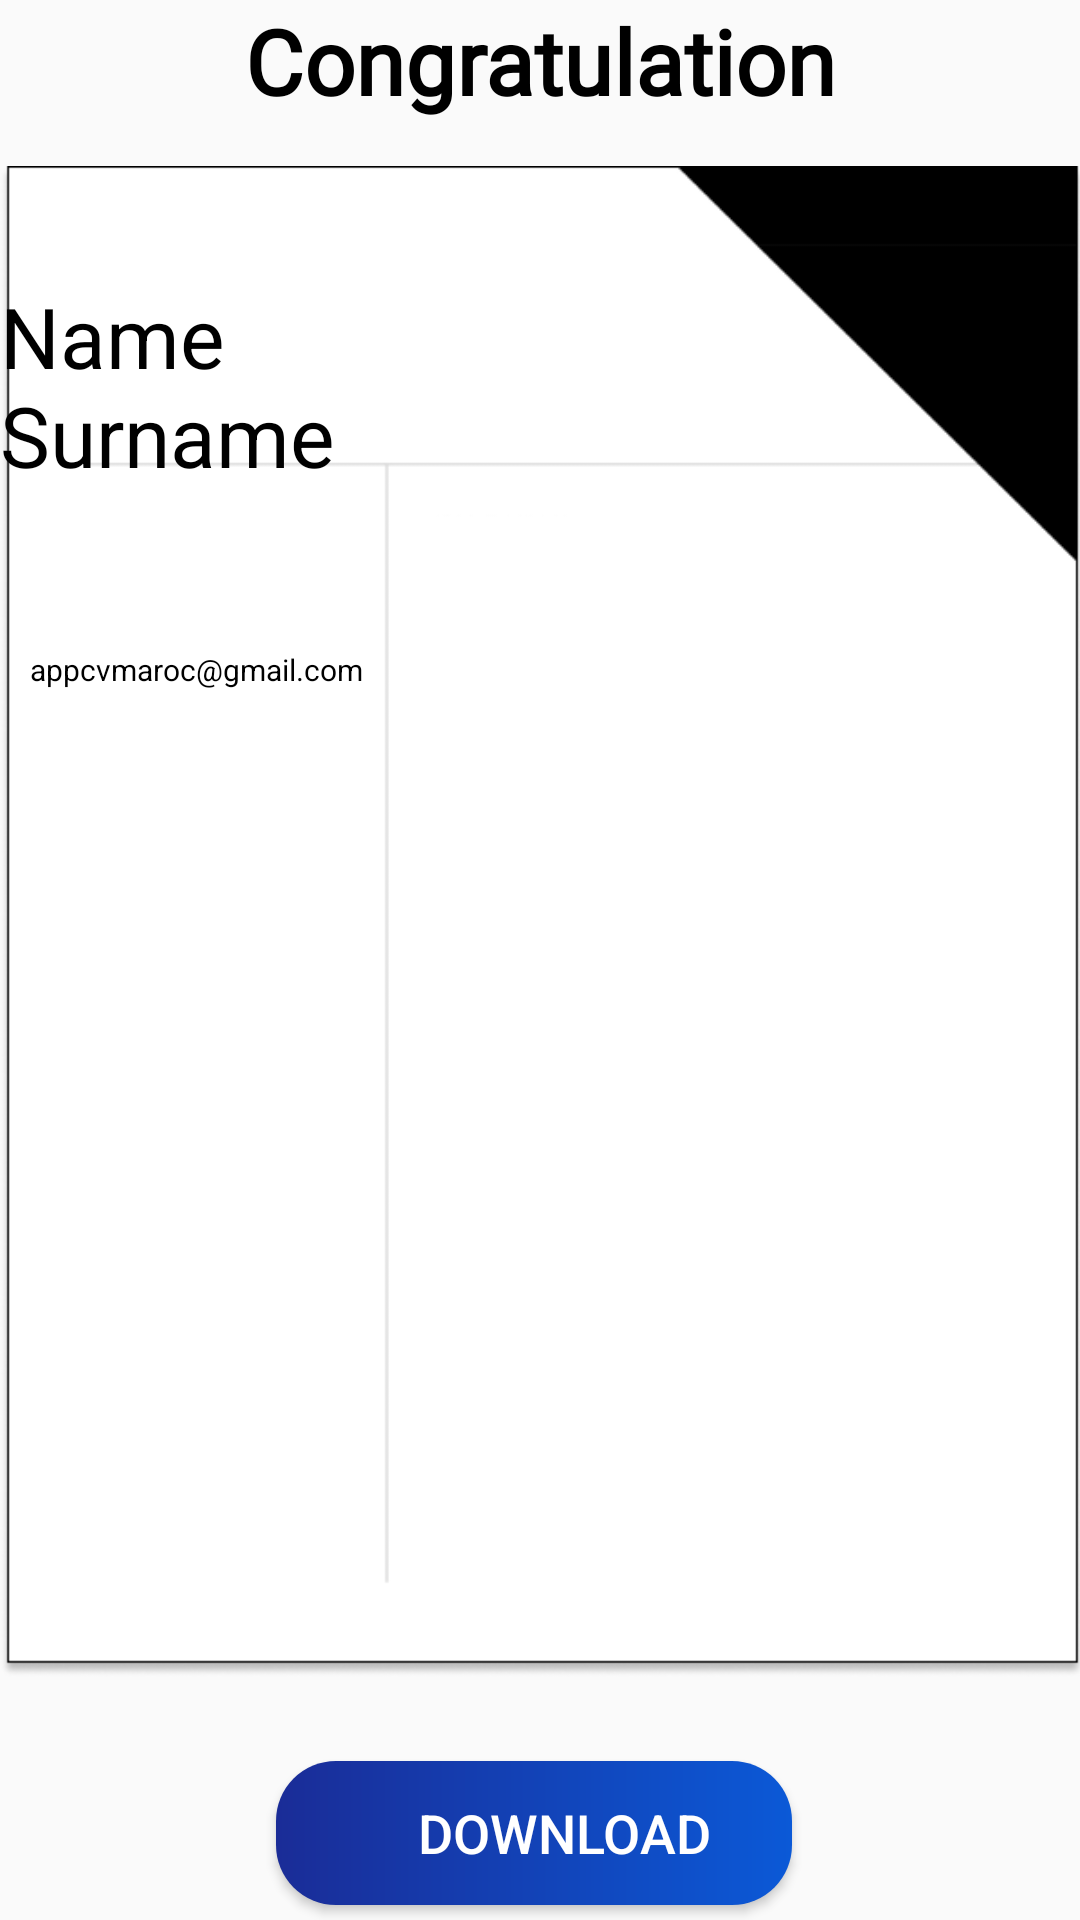

Write the Android layout XML for this screen, with the resource values it uses.
<!-- AndroidManifest.xml: application theme Theme.CVmaroc -->
<!-- res/layout/cv_view6.xml -->
<?xml version="1.0" encoding="utf-8"?>
<RelativeLayout
    xmlns:android="http://schemas.android.com/apk/res/android"
    xmlns:app="http://schemas.android.com/apk/res-auto"
    xmlns:card_view="http://schemas.android.com/apk/res-auto"
    xmlns:tools="http://schemas.android.com/tools"
    android:layout_width="match_parent"
    android:layout_height="match_parent">


    <TextView
        android:id="@+id/tv"
        android:layout_width="match_parent"
        android:layout_height="wrap_content"
        android:layout_alignParentStart="true"
        android:layout_alignParentTop="true"
        android:fontFamily="@font/opensance"
        android:gravity="center"
        android:text="Congratulation"
        android:textColor="@color/black"
        android:textSize="30sp"
        android:textStyle="bold" />

    <LinearLayout
        android:id="@+id/layout_cv"
        android:layout_width="600dp"
        android:layout_height="wrap_content"
        android:layout_above="@+id/btn_download"
        android:layout_below="@+id/tv"
        android:elevation="10dp"
        android:orientation="vertical"
        android:layout_alignParentStart="true"
        android:layout_alignParentEnd="true"
        android:layout_marginStart="0dp"
        android:layout_marginTop="15dp"
        android:layout_marginEnd="-2dp"
        android:layout_marginBottom="28dp"
        android:background="@drawable/cv6_view"
        tools:layout_editor_absoluteX="5dp">
        <LinearLayout
            android:layout_width="match_parent"
            android:layout_height="wrap_content"
            android:orientation="horizontal">

            <TextView
                android:id="@+id/name"
                android:layout_width="174dp"
                android:layout_height="68dp"
                android:layout_marginTop="38dp"
                android:layout_marginLeft="30dp"
                android:layout_marginEnd="3dp"
                android:text="Name Surname"
                android:textColor="@color/black"
                android:textSize="28dp" />
        </LinearLayout>


        <LinearLayout
            android:layout_width="match_parent"
            android:layout_height="wrap_content"
            android:orientation="horizontal"
            android:layout_marginTop="30dp">

            <TextView
                android:id="@+id/information"
                android:layout_width="145dp"
                android:layout_height="wrap_content"
                android:layout_marginStart="2dp"
                android:paddingLeft="8dp"
                android:layout_marginTop="25dp"
                android:text="appcvmaroc@gmail.com"
                android:textColor="@color/black"
                android:textSize="10sp" />

            <TextView
                android:id="@+id/education_experionce_"
                android:layout_width="246dp"
                android:layout_height="450dp"
                android:layout_marginBottom="0dp"
                android:paddingLeft="20dp"
                android:textSize="10sp"
                android:textColor="@color/black"/>
        </LinearLayout>



    </LinearLayout>

    <Button
        android:id="@+id/btn_download"
        android:layout_width="wrap_content"
        android:layout_height="wrap_content"
        android:layout_alignParentStart="true"
        android:layout_alignParentEnd="true"
        android:layout_alignParentBottom="true"
        android:layout_centerHorizontal="true"
        android:layout_marginStart="92dp"
        android:layout_marginEnd="96dp"
        android:layout_marginBottom="5dp"
        android:background="@drawable/nice_btn"
        android:drawableLeft="@drawable/baseline_file_download_24"
        android:gravity="center"
        android:paddingLeft="20dp"
        android:text="Download"
        android:textColor="@color/white"
        android:textSize="18dp" />
</RelativeLayout>
<!-- resources referenced by this layout -->
<resources>
  <color name="black">#FF000000</color>
  <color name="white">#FFFFFFFF</color>
  <!-- drawable cv6_view: png bitmap (drawable, 17388 bytes) -->
  <!-- drawable nice_btn (drawable) -->
  <?xml version="1.0" encoding="utf-8"?>
  <shape xmlns:android="http://schemas.android.com/apk/res/android">
       <gradient android:startColor="#1A2C97"
           android:endColor="#0B59D7"
           android:type="linear"/>
      <corners android:radius="20dp"/>
  </shape>
  <style name="Theme.CVmaroc" parent="Base.Theme.CVmaroc" />
  <style name="Base.Theme.CVmaroc" parent="@style/Theme.AppCompat.Light.DarkActionBar">
          
  
      </style>
</resources>
